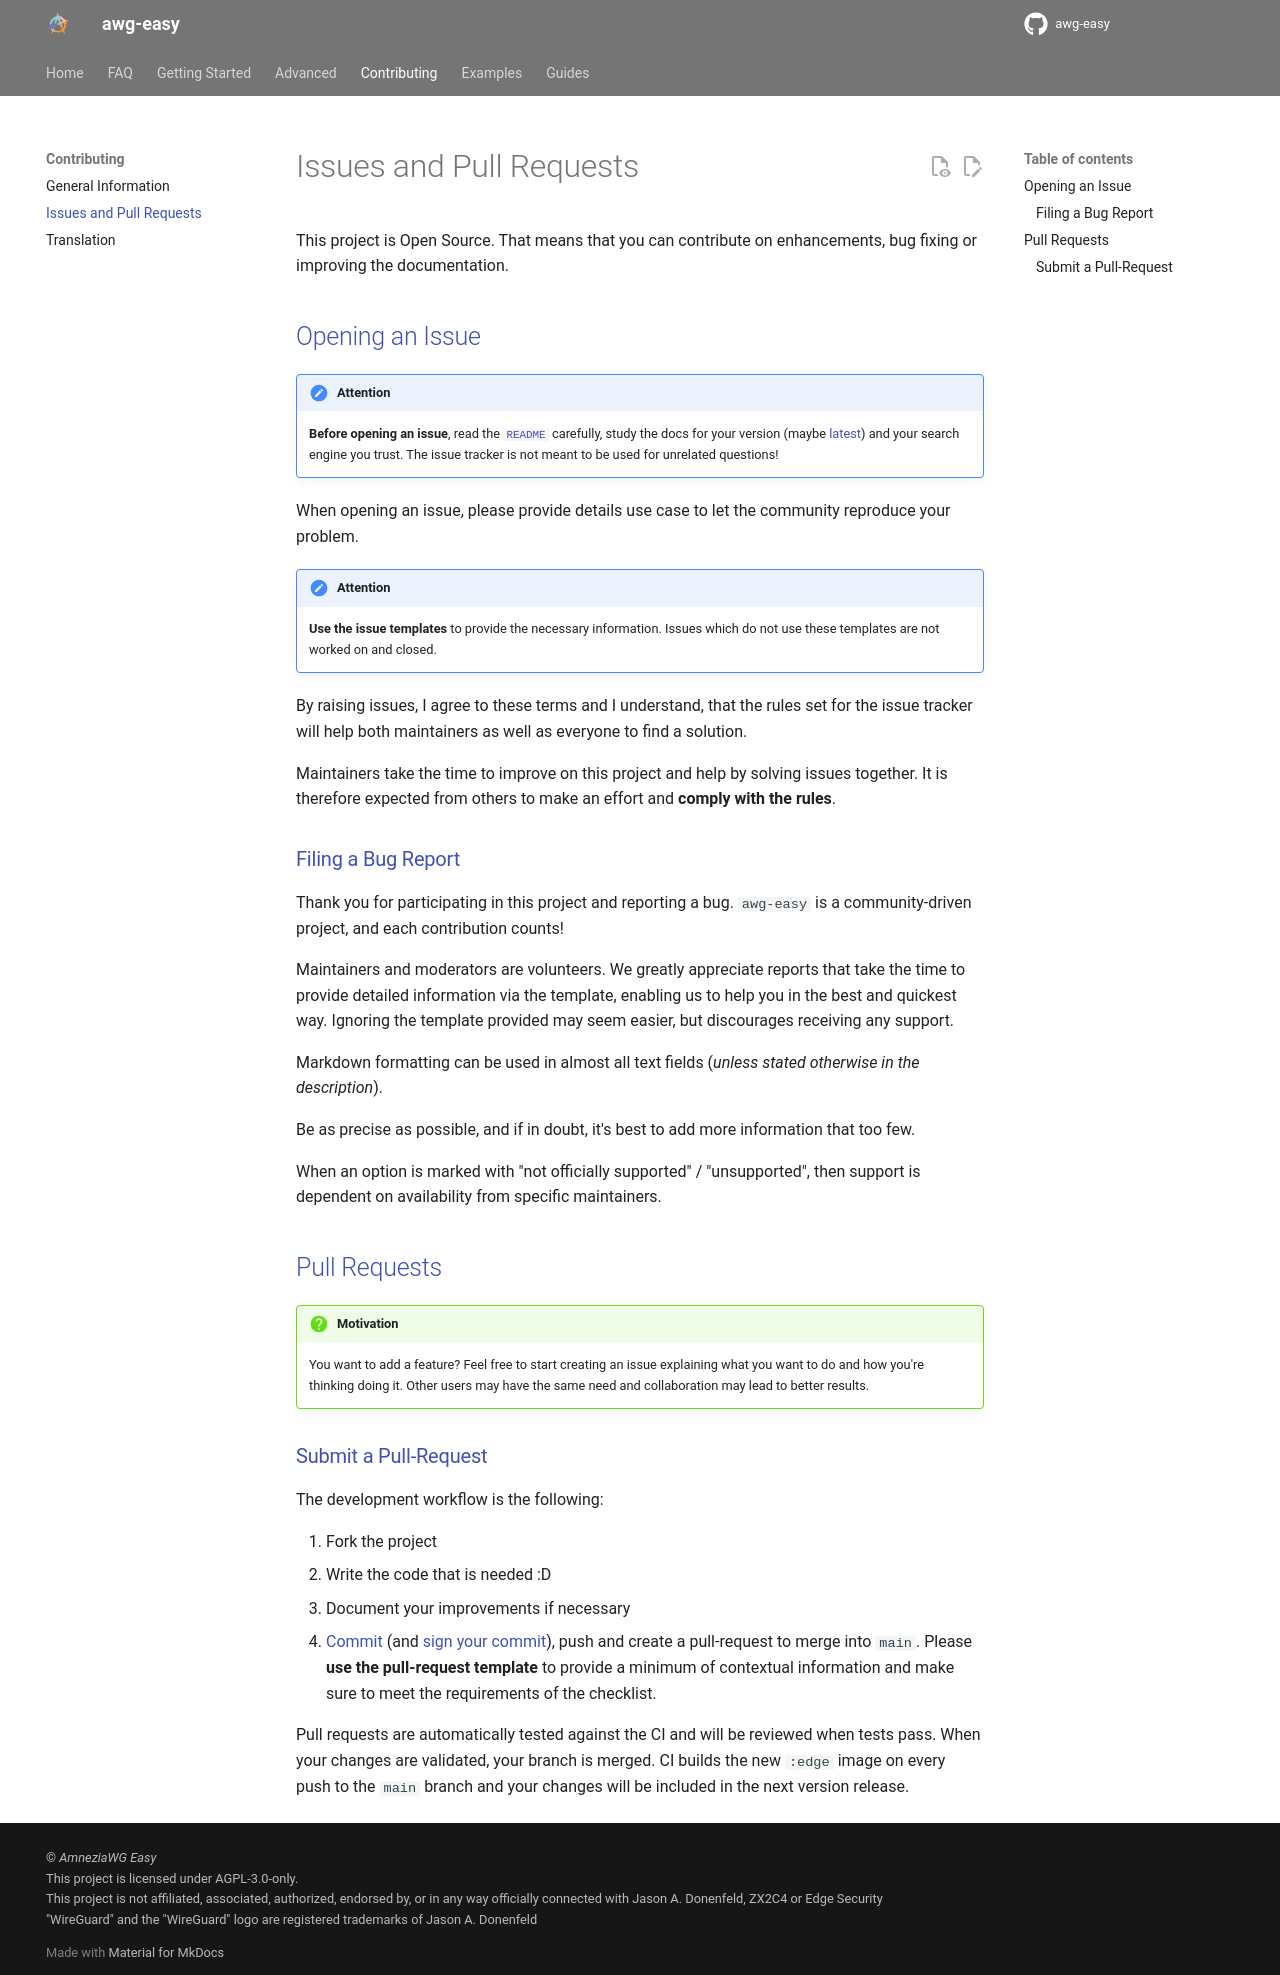

repository: fast-iq/awg-easy · page: edge/contributing/issues-and-pull-requests/index.html · generator: mkdocs

---
title: Issues and Pull Requests
---

This project is Open Source. That means that you can contribute on enhancements, bug fixing or improving the documentation.

## Opening an Issue

/// note | Attention

**Before opening an issue**, read the [`README`][github-file-readme] carefully, study the docs for your version (maybe [latest][docs-latest]) and your search engine you trust. The issue tracker is not meant to be used for unrelated questions!
///

When opening an issue, please provide details use case to let the community reproduce your problem.

/// note | Attention

**Use the issue templates** to provide the necessary information. Issues which do not use these templates are not worked on and closed.
///

By raising issues, I agree to these terms and I understand, that the rules set for the issue tracker will help both maintainers as well as everyone to find a solution.

Maintainers take the time to improve on this project and help by solving issues together. It is therefore expected from others to make an effort and **comply with the rules**.

### Filing a Bug Report

Thank you for participating in this project and reporting a bug. `awg-easy` is a community-driven project, and each contribution counts!

Maintainers and moderators are volunteers. We greatly appreciate reports that take the time to provide detailed information via the template, enabling us to help you in the best and quickest way. Ignoring the template provided may seem easier, but discourages receiving any support.

Markdown formatting can be used in almost all text fields (_unless stated otherwise in the description_).

Be as precise as possible, and if in doubt, it's best to add more information that too few.

When an option is marked with "not officially supported" / "unsupported", then support is dependent on availability from specific maintainers.

## Pull Requests

/// question | Motivation

You want to add a feature? Feel free to start creating an issue explaining what you want to do and how you're thinking doing it. Other users may have the same need and collaboration may lead to better results.
///

### Submit a Pull-Request

The development workflow is the following:

1. Fork the project
2. Write the code that is needed :D
3. Document your improvements if necessary
4. [Commit][commit] (and [sign your commit][gpg]), push and create a pull-request to merge into `main`. Please **use the pull-request template** to provide a minimum of contextual information and make sure to meet the requirements of the checklist.

Pull requests are automatically tested against the CI and will be reviewed when tests pass. When your changes are validated, your branch is merged. CI builds the new `:edge` image on every push to the `main` branch and your changes will be included in the next version release.

[docs-latest]: https://fast-iq.github.io/awg-easy/latest
[github-file-readme]: https://github.com/fast-iq/awg-easy/blob/main/README.md
[commit]: https://help.github.com/articles/closing-issues-via-commit-messages/
[gpg]: https://docs.github.com/en/github/authenticating-to-github/generating-a-new-gpg-key
